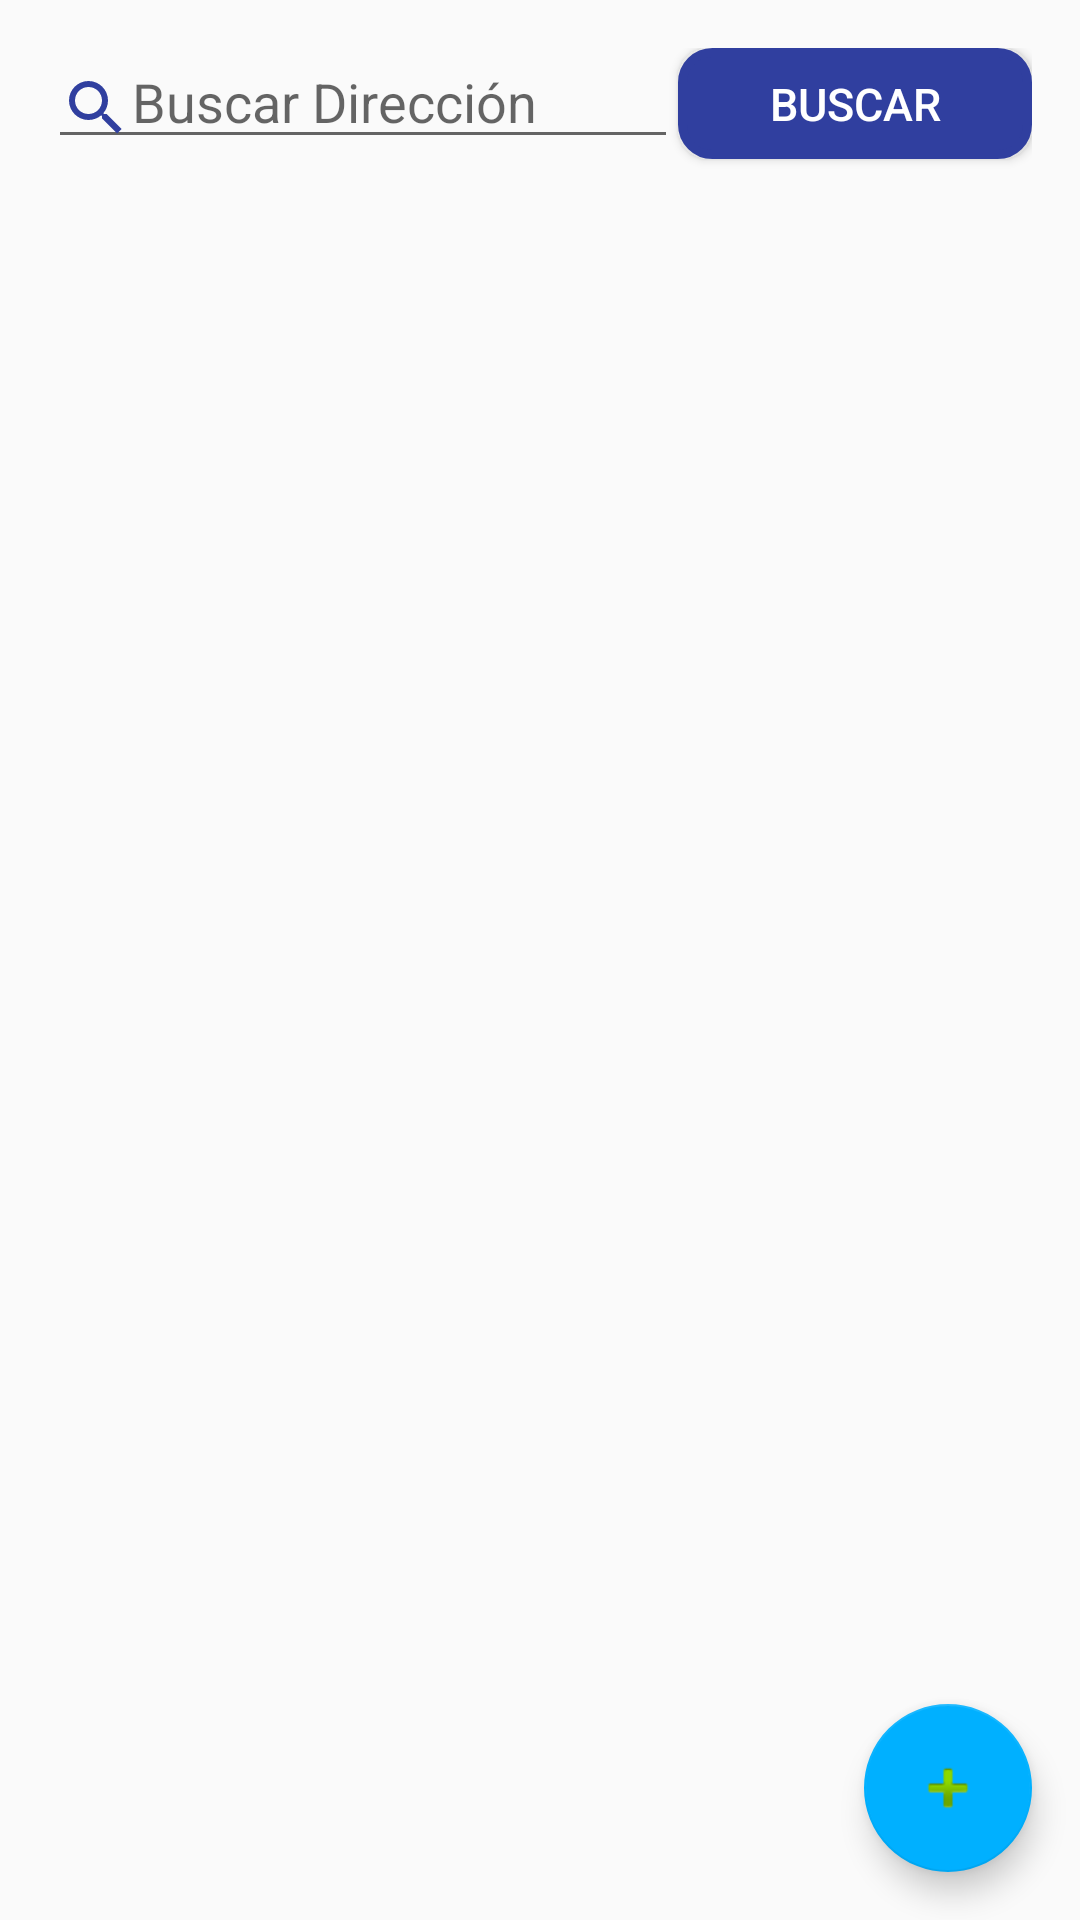

Android layout source for this screen:
<!-- AndroidManifest.xml: application theme AppTheme -->
<!-- res/layout/fragment_hogar_list.xml -->
<?xml version="1.0" encoding="utf-8"?>
<FrameLayout xmlns:android="http://schemas.android.com/apk/res/android"
    xmlns:app="http://schemas.android.com/apk/res-auto"
    xmlns:tools="http://schemas.android.com/tools"
    android:layout_width="match_parent"
    android:layout_height="match_parent"
    tools:context=".Fragment.HogarListFragment">

    <RelativeLayout
        android:id="@+id/rl_lista_personas"
        android:layout_width="match_parent"
        android:layout_height="match_parent"

        android:paddingBottom="@dimen/activity_vertical_margin"
        android:paddingLeft="@dimen/activity_horizontal_margin"
        android:paddingRight="@dimen/activity_horizontal_margin"
        android:paddingTop="@dimen/activity_vertical_margin">


        <EditText
            android:id="@+id/TxtBusqueda"
            android:layout_width="wrap_content"
            android:layout_height="0.25in"
            android:drawableLeft="@drawable/magnify"
            android:ems="10"
            android:hint="@string/txt_BuscarDireccion"
            android:inputType="textPersonName" />

        <Button
            android:id="@+id/btn_BuscarDireccion"
            android:layout_width="wrap_content"
            android:layout_height="0.25in"
            android:layout_toRightOf="@+id/TxtBusqueda"
            android:background="@drawable/button_border"
            android:ems="10"
            android:text="@string/buscar"
            android:textColor="@android:color/white"
            android:textSize="15sp"
            app:layout_constraintStart_toStartOf="parent"
            tools:textStyle="bold" />

        <RelativeLayout
            android:id="@+id/Card"
            android:layout_width="match_parent"
            android:layout_height="wrap_content"
            android:layout_below="@+id/TxtBusqueda"
            android:paddingTop="10dp">

            <android.support.v7.widget.RecyclerView
                android:id="@+id/recyclerView"
                android:layout_width="match_parent"
                android:layout_height="match_parent"
                android:layout_margin="0dp"
                android:padding="0dp"
                android:scrollbars="vertical" />
        </RelativeLayout>
    </RelativeLayout>

    <android.support.design.widget.FloatingActionButton
        android:id="@+id/fab_NuevoHogar"
        android:layout_width="wrap_content"
        android:layout_height="wrap_content"
        android:layout_gravity="bottom|end"
        android:layout_margin="@dimen/fab_margin"
        app:srcCompat="@android:drawable/ic_input_add" />
</FrameLayout>
<!-- resources referenced by this layout -->
<resources>
  <dimen name="activity_horizontal_margin">16dp</dimen>
  <dimen name="activity_vertical_margin">16dp</dimen>
  <dimen name="fab_margin">16dp</dimen>
  <!-- drawable button_border (drawable) -->
  <?xml version="1.0" encoding="utf-8"?>
  <shape xmlns:android="http://schemas.android.com/apk/res/android" android:shape="rectangle">
      <solid android:color="@color/colorPrimaryDark"/>
  
      <stroke android:width="3dp"
  
          android:color="@color/colorPrimaryDark"/>
  
      <padding android:left="1dp"
          android:top="1dp"
          android:right="1dp"
          android:bottom="1dp"/>
  
      <corners android:radius="30px"/>
  </shape>
  <!-- drawable magnify (drawable) -->
  <vector xmlns:android="http://schemas.android.com/apk/res/android"
      android:height="24dp"
      android:width="24dp"
      android:viewportWidth="24"
      android:viewportHeight="24">
      <path android:fillColor="#303F9F" android:pathData="M9.5,3A6.5,6.5 0 0,1 16,9.5C16,11.11 15.41,12.59 14.44,13.73L14.71,14H15.5L20.5,19L19,20.5L14,15.5V14.71L13.73,14.44C12.59,15.41 11.11,16 9.5,16A6.5,6.5 0 0,1 3,9.5A6.5,6.5 0 0,1 9.5,3M9.5,5C7,5 5,7 5,9.5C5,12 7,14 9.5,14C12,14 14,12 14,9.5C14,7 12,5 9.5,5Z" />
  </vector>
  <string name="buscar">Buscar</string>
  <string name="txt_BuscarDireccion">Buscar Dirección</string>
  <style name="AppTheme" parent="AppTheme.Base" />
  <color name="colorPrimaryDark">#303F9F</color>
  <style name="AppTheme.Base" parent="Theme.AppCompat.Light.NoActionBar">
          
          <item name="colorPrimary">#3F51B5</item>
          
          <item name="colorPrimaryDark">#3949AB</item>
          
          <item name="colorAccent">#00B0FF</item>
          
      </style>
</resources>
